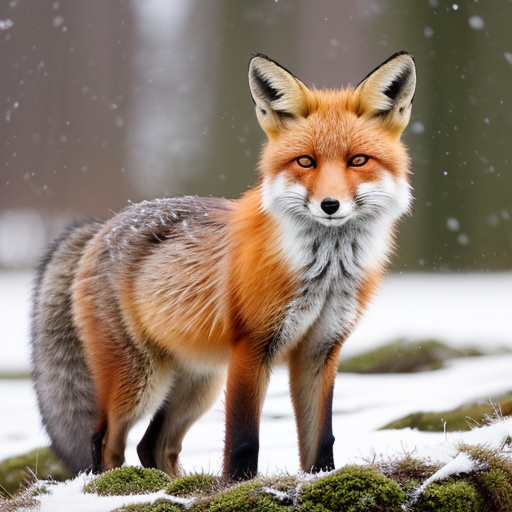
Generation parameters embedded in this image by AUTOMATIC1111 Stable Diffusion web UI or a fork of it (Forge, ...) (PNG 'parameters' text chunk):
a realistic image of a red fox with a bushy tail, similar to the one in the provided link, standing in a snowy environment
Negative prompt: dog, cartoonish style, other animals, humans
Steps: 20, Sampler: DPM++ 2M, Schedule type: Karras, CFG scale: 7.0, Seed: 2903502410, Size: 512x512, Model hash: 15012c538f, Model: realisticVisionV51_v51VAE, Version: f2.0.1v1.10.1-1.10.1